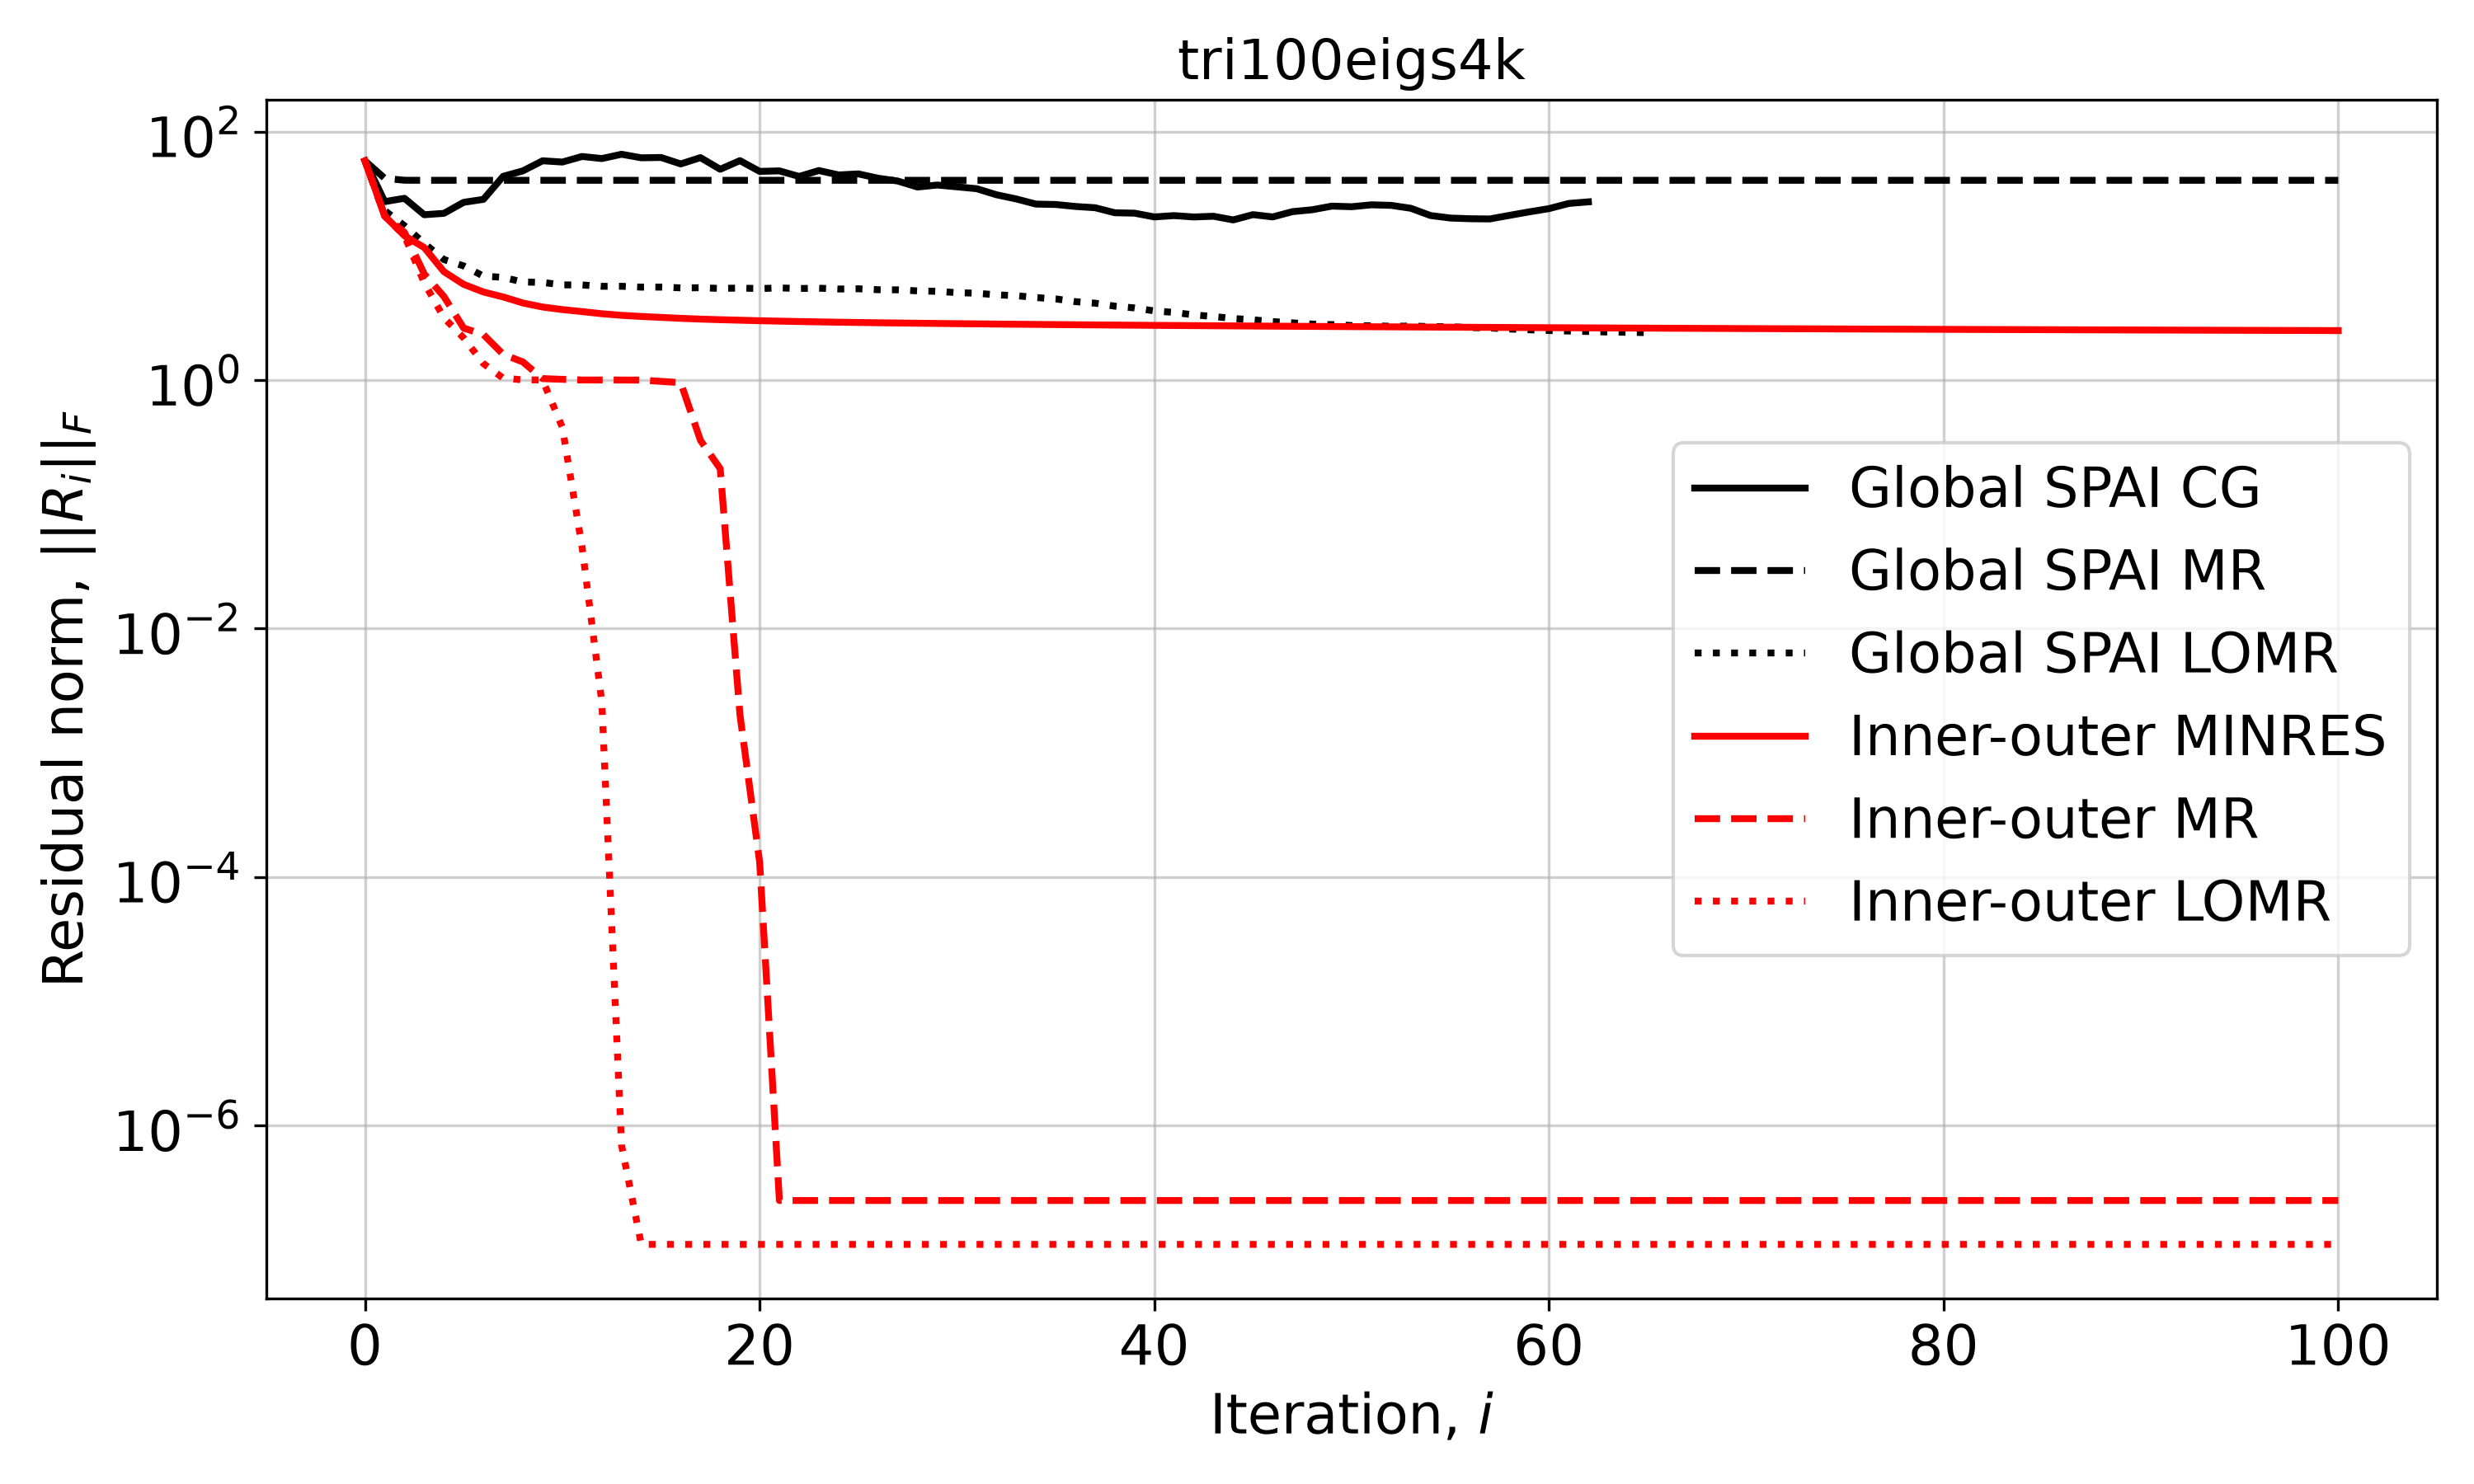

Values plotted in this chart, from the file beside it:
Iteration, Global SPAI CG, Global SPAI MR, Global SPAI LOMR, Inner-outer MINRES, Inner-outer MR, Inner-outer LOMR
0, 58.2, 58.2, 58.2, 58.2, 58.2, 58.2
1, 27.35, 42.08, 23.17, 20.91, 20.91, 20.91
2, 29.08, 40.63, 17.49, 14.52, 15.45, 14.52
3, 21.44, 40.6, 12.64, 11.67, 7.157, 6.078
4, 22.01, 40.59, 9.344, 7.46, 4.707, 3.174
5, 26.99, 40.59, 8.302, 5.901, 2.624, 2.186
6, 28.51, 40.59, 6.876, 5.124, 2.327, 1.358
7, 43.69, 40.59, 6.714, 4.674, 1.613, 1.037
8, 48.33, 40.59, 6.168, 4.179, 1.401, 1.005
9, 58.28, 40.59, 6.112, 3.877, 1.029, 1.004
10, 56.92, 40.59, 5.845, 3.697, 1.015, 0.4167
11, 63.11, 40.59, 5.837, 3.564, 1.003, 0.04528
12, 60.74, 40.59, 5.692, 3.424, 1.003, 0.002574
13, 65.76, 40.59, 5.695, 3.324, 1.002, 6.94953282265228e-07
14, 61.58, 40.59, 5.605, 3.255, 1.001, 1.1068638182832607e-07
15, 61.96, 40.59, 5.606, 3.2, 0.9775, 1.1068638182832607e-07
16, 54.98, 40.59, 5.53, 3.143, 0.954, 1.1068638182832607e-07
17, 61.79, 40.59, 5.543, 3.1, 0.3274, 1.1068638182832607e-07
18, 49.8, 40.59, 5.472, 3.065, 0.1939, 1.1068638182832607e-07
19, 58.45, 40.59, 5.512, 3.036, 0.002034, 1.1068638182832607e-07
20, 47.89, 40.59, 5.455, 3.007, 0.0001317, 1.1068638182832607e-07
21, 48.33, 40.59, 5.526, 2.984, 2.4967032530872286e-07, 1.1068638182832607e-07
22, 43.59, 40.59, 5.464, 2.963, 2.4967032530872286e-07, 1.1068638182832607e-07
23, 48.64, 40.59, 5.497, 2.944, 2.4967032530872286e-07, 1.1068638182832607e-07
24, 44.83, 40.59, 5.415, 2.927, 2.4967032530872286e-07, 1.1068638182832607e-07
25, 45.71, 40.59, 5.437, 2.911, 2.4967032530872286e-07, 1.1068638182832607e-07
26, 42.19, 40.59, 5.344, 2.897, 2.4967032530872286e-07, 1.1068638182832607e-07
27, 40.04, 40.59, 5.331, 2.884, 2.4967032530872286e-07, 1.1068638182832607e-07
28, 35.84, 40.59, 5.23, 2.871, 2.4967032530872286e-07, 1.1068638182832607e-07
29, 37.19, 40.59, 5.186, 2.859, 2.4967032530872286e-07, 1.1068638182832607e-07
30, 35.96, 40.59, 5.059, 2.848, 2.4967032530872286e-07, 1.1068638182832607e-07
31, 34.74, 40.59, 5.008, 2.838, 2.4967032530872286e-07, 1.1068638182832607e-07
32, 31.05, 40.59, 4.857, 2.828, 2.4967032530872286e-07, 1.1068638182832607e-07
33, 28.73, 40.59, 4.788, 2.818, 2.4967032530872286e-07, 1.1068638182832607e-07
34, 26.13, 40.59, 4.621, 2.809, 2.4967032530872286e-07, 1.1068638182832607e-07
35, 25.93, 40.59, 4.508, 2.8, 2.4967032530872286e-07, 1.1068638182832607e-07
36, 24.99, 40.59, 4.284, 2.792, 2.4967032530872286e-07, 1.1068638182832607e-07
37, 24.42, 40.59, 4.165, 2.784, 2.4967032530872286e-07, 1.1068638182832607e-07
38, 22.25, 40.59, 3.939, 2.776, 2.4967032530872286e-07, 1.1068638182832607e-07
39, 22.07, 40.59, 3.813, 2.768, 2.4967032530872286e-07, 1.1068638182832607e-07
40, 20.59, 40.59, 3.608, 2.76, 2.4967032530872286e-07, 1.1068638182832607e-07
41, 21.11, 40.59, 3.508, 2.753, 2.4967032530872286e-07, 1.1068638182832607e-07
42, 20.57, 40.59, 3.349, 2.746, 2.4967032530872286e-07, 1.1068638182832607e-07
43, 20.85, 40.59, 3.253, 2.739, 2.4967032530872286e-07, 1.1068638182832607e-07
44, 19.48, 40.59, 3.135, 2.733, 2.4967032530872286e-07, 1.1068638182832607e-07
45, 21.49, 40.59, 3.062, 2.726, 2.4967032530872286e-07, 1.1068638182832607e-07
46, 20.58, 40.59, 2.959, 2.72, 2.4967032530872286e-07, 1.1068638182832607e-07
47, 22.71, 40.59, 2.892, 2.714, 2.4967032530872286e-07, 1.1068638182832607e-07
48, 23.51, 40.59, 2.827, 2.708, 2.4967032530872286e-07, 1.1068638182832607e-07
49, 25.16, 40.59, 2.8, 2.702, 2.4967032530872286e-07, 1.1068638182832607e-07
50, 24.87, 40.59, 2.751, 2.696, 2.4967032530872286e-07, 1.1068638182832607e-07
51, 25.77, 40.59, 2.737, 2.69, 2.4967032530872286e-07, 1.1068638182832607e-07
52, 25.51, 40.59, 2.712, 2.685, 2.4967032530872286e-07, 1.1068638182832607e-07
53, 24.16, 40.59, 2.724, 2.679, 2.4967032530872286e-07, 1.1068638182832607e-07
54, 21.13, 40.59, 2.699, 2.674, 2.4967032530872286e-07, 1.1068638182832607e-07
55, 20.17, 40.59, 2.688, 2.668, 2.4967032530872286e-07, 1.1068638182832607e-07
56, 19.91, 40.59, 2.652, 2.663, 2.4967032530872286e-07, 1.1068638182832607e-07
57, 19.83, 40.59, 2.629, 2.658, 2.4967032530872286e-07, 1.1068638182832607e-07
58, 21.2, 40.59, 2.581, 2.653, 2.4967032530872286e-07, 1.1068638182832607e-07
59, 22.61, 40.59, 2.542, 2.648, 2.4967032530872286e-07, 1.1068638182832607e-07
... 41 more rows
